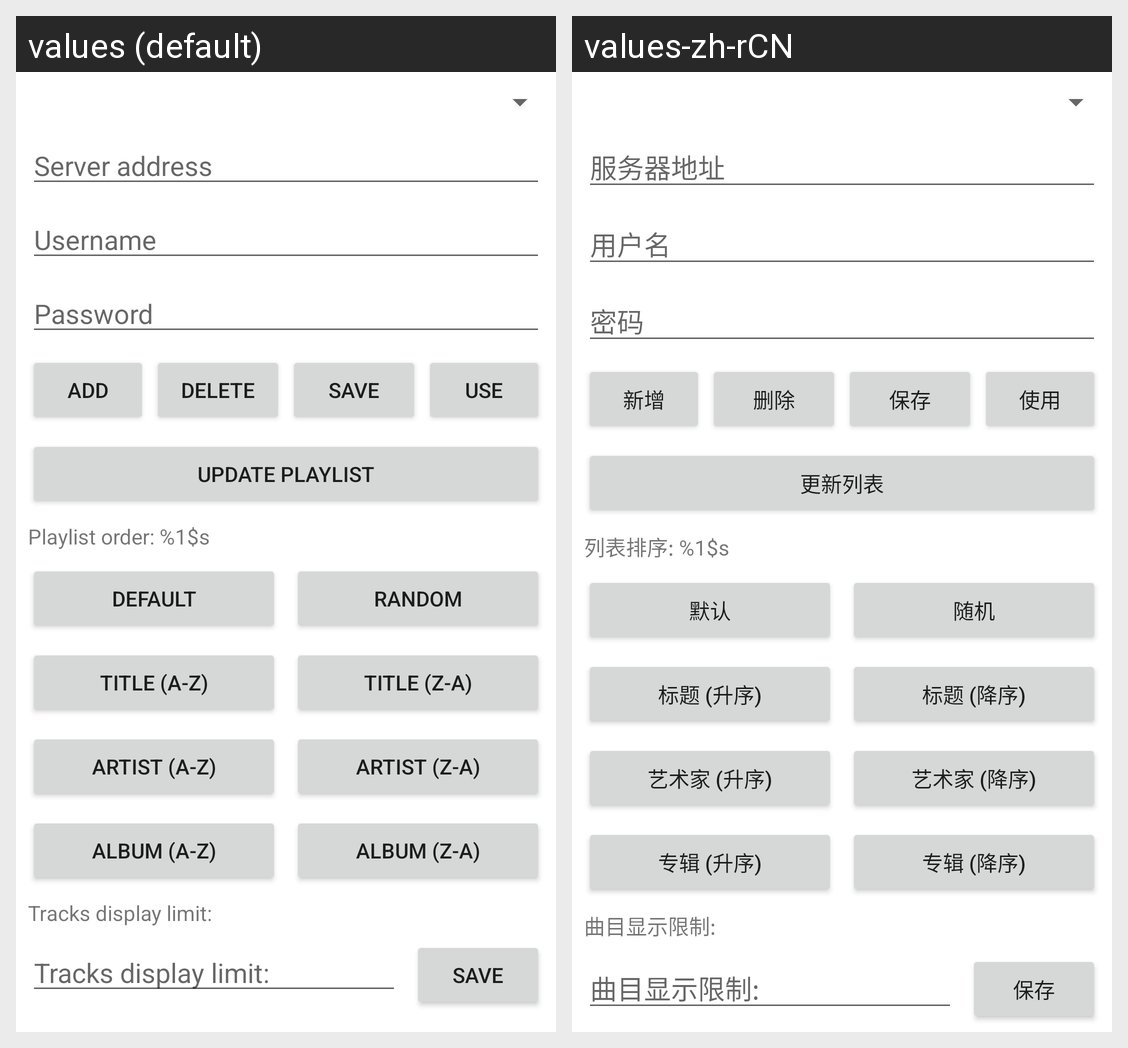

Locale-by-locale string values for the Android screen shown in this grid:
Android screen res/layout/activity_server_config.xml rendered under 2 locales, left to right: values (default), values-zh-rCN. Device: Nexus 5 (rendered at 1080×1920; each locale shown at half size, 540×960, under a caption strip naming it); theme Theme.FB2Kbeefwebcontroller.
Strings drawn on this screen, with the default value and each locale's value (text and hints the layout hard-codes, and strings that could not be matched under every locale, appear in the picture but are not listed):

tv_track_limit
  values: Tracks display limit:
  values-zh-rCN: 曲目显示限制:

button_order_artist_asc
  values: Artist (A-Z)
  values-zh-rCN: 艺术家 (升序)

textview_playlist_order
  values: Playlist order: %1$s
  values-zh-rCN: 列表排序: %1$s

button_update_playlist
  values: Update playlist
  values-zh-rCN: 更新列表

input_server_address
  values: Server address
  values-zh-rCN: 服务器地址

button_server_add
  values: Add
  values-zh-rCN: 新增

button_server_del
  values: Delete
  values-zh-rCN: 删除

button_server_save
  values: Save
  values-zh-rCN: 保存

button_order_default
  values: Default
  values-zh-rCN: 默认

button_order_title_asc
  values: Title (A-Z)
  values-zh-rCN: 标题 (升序)

button_order_random
  values: Random
  values-zh-rCN: 随机

button_server_confirm
  values: Use
  values-zh-rCN: 使用

button_order_artist_desc
  values: Artist (Z-A)
  values-zh-rCN: 艺术家 (降序)

input_server_pass
  values: Password
  values-zh-rCN: 密码

button_order_album_desc
  values: Album (Z-A)
  values-zh-rCN: 专辑 (降序)

input_server_user
  values: Username
  values-zh-rCN: 用户名

button_order_title_desc
  values: Title (Z-A)
  values-zh-rCN: 标题 (降序)

button_order_album_asc
  values: Album (A-Z)
  values-zh-rCN: 专辑 (升序)
